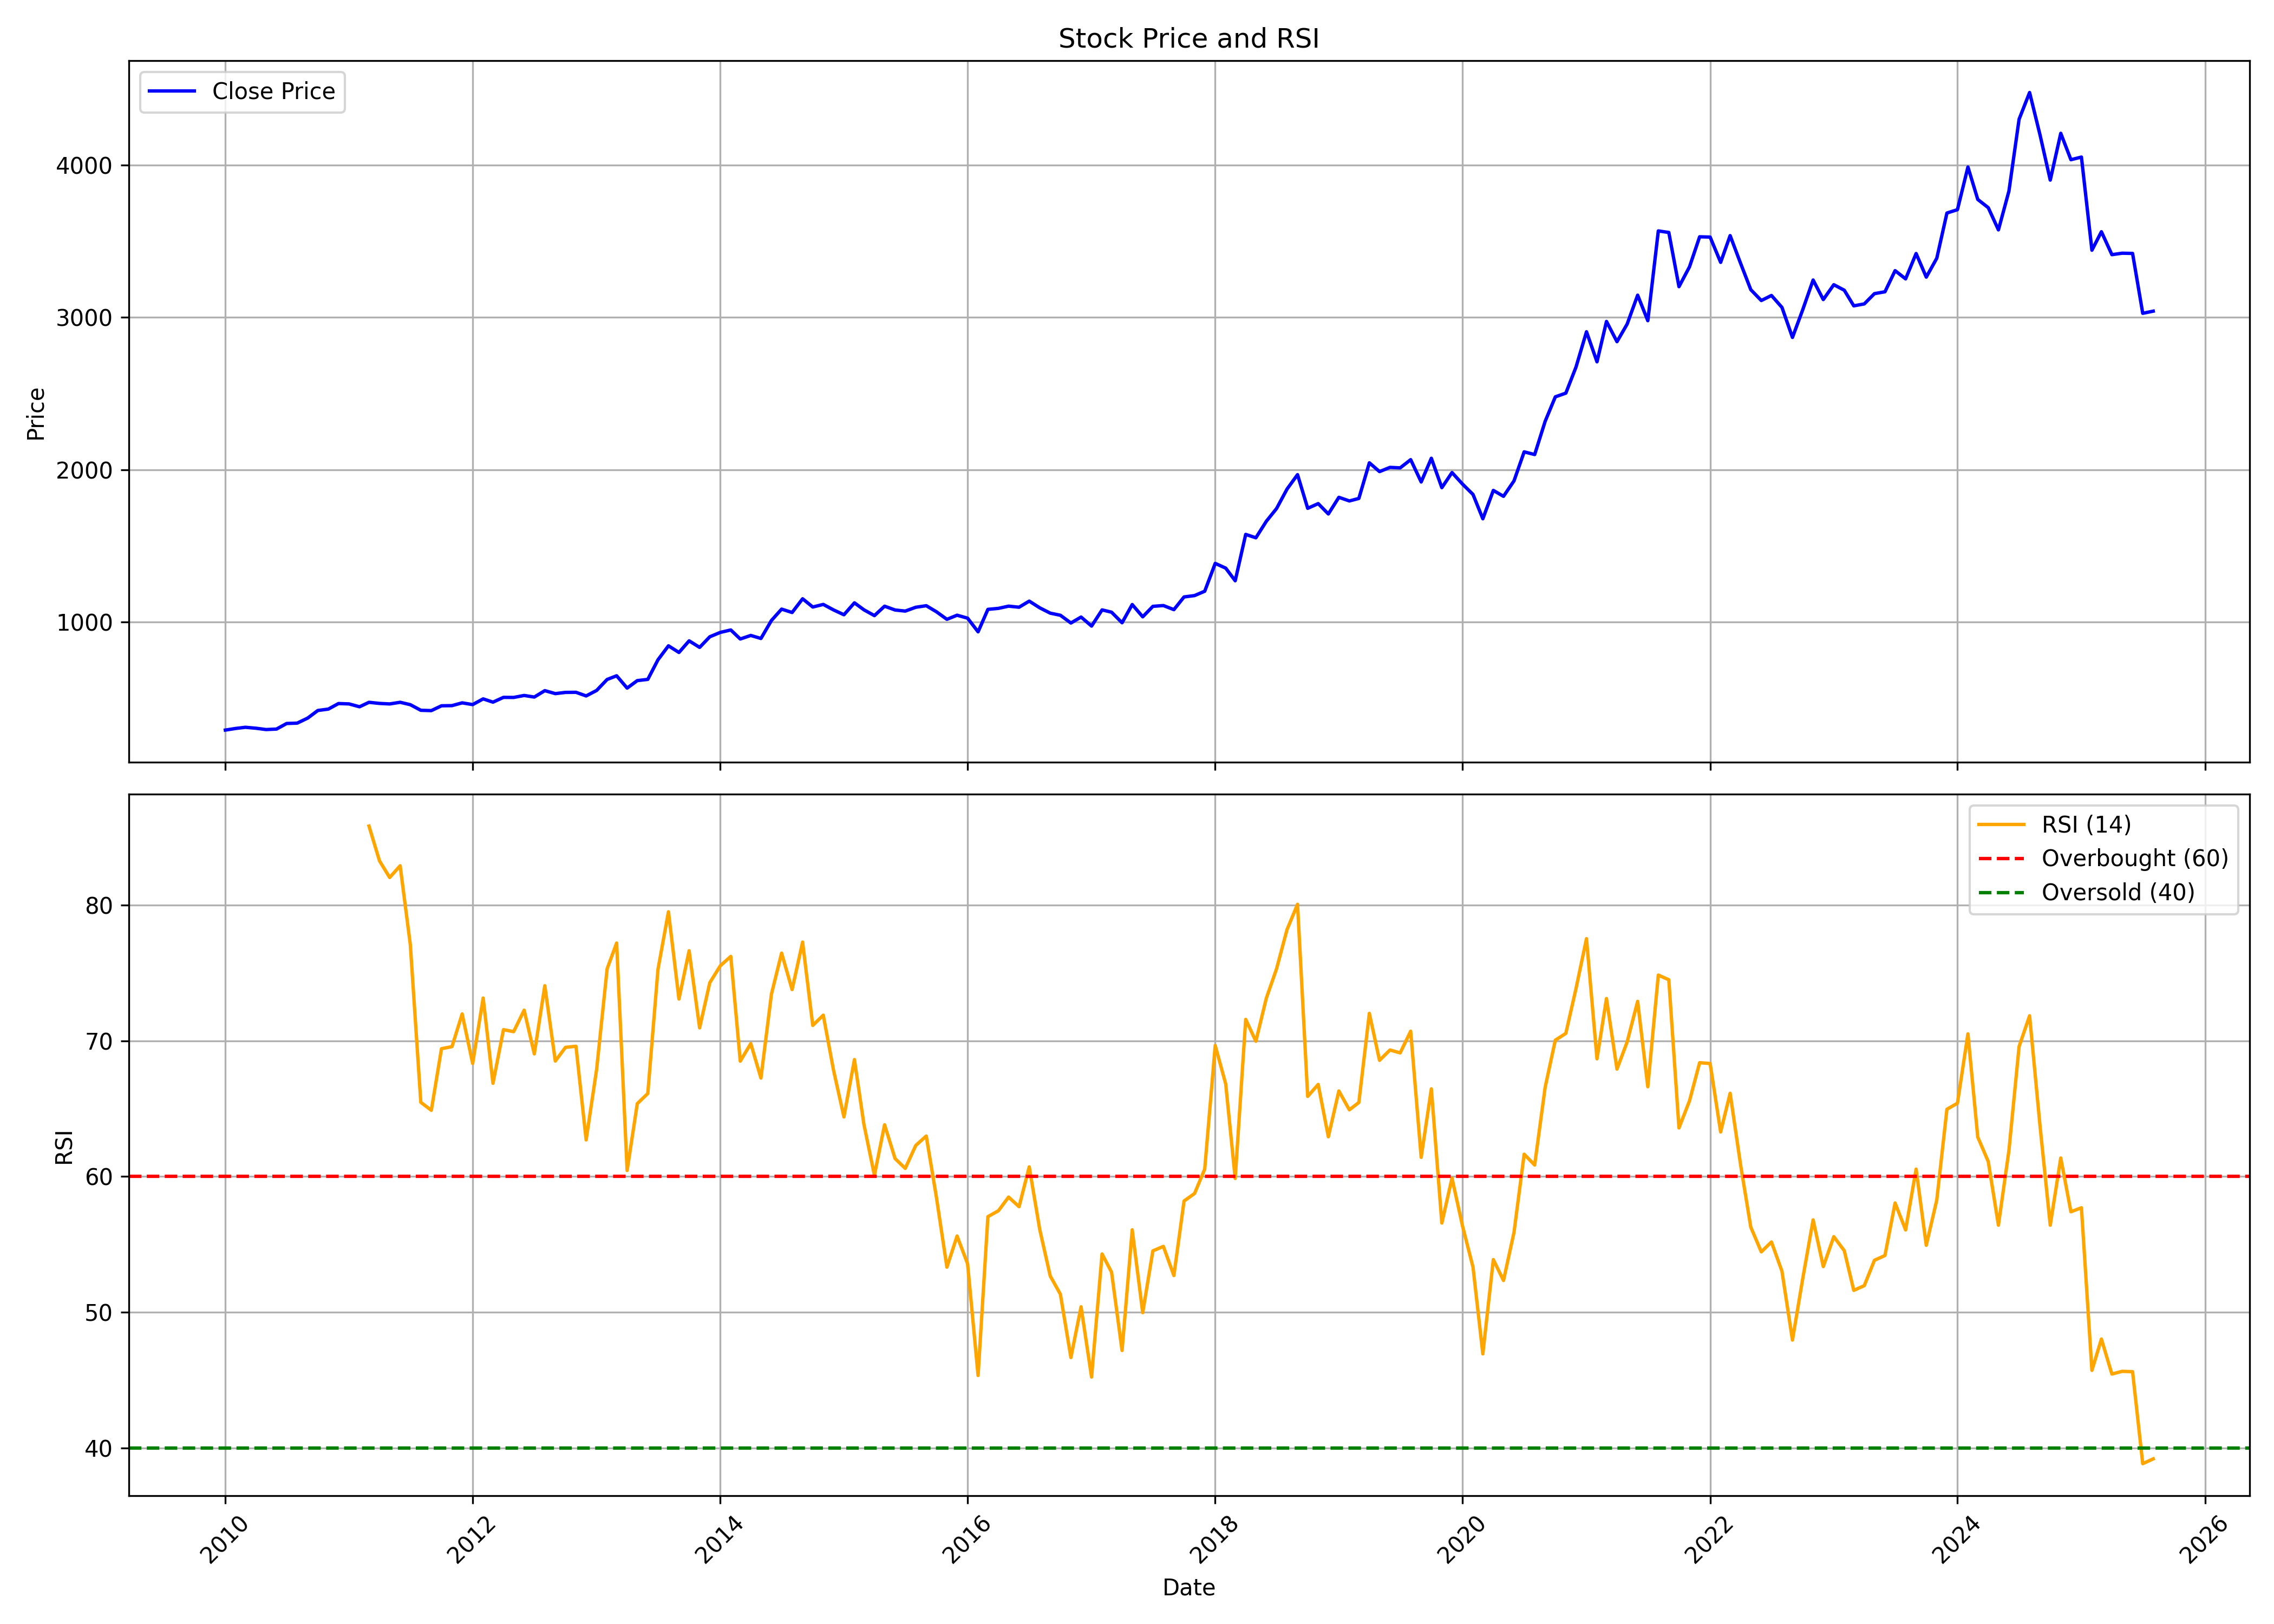

Values plotted in this chart, from the file beside it:
, date, symbol, open, high, low, close, volume, rsi
0, 2010-01-01, TCS, 294.3, 325.8, 273.7, 289.3, 111670096, 
1, 2010-02-01, TCS, 289.4, 306.8, 279, 300.2, 54282810, 
2, 2010-03-01, TCS, 300.2, 333.3, 297.5, 307.6, 74838560, 
3, 2010-04-01, TCS, 309.9, 329, 297.7, 301.6, 93376066, 
4, 2010-05-01, TCS, 300, 332.2, 270, 292.8, 63786312, 
5, 2010-06-01, TCS, 292.8, 312.9, 287.6, 295.9, 54347776, 
6, 2010-07-01, TCS, 297.1, 340.5, 287.4, 332.6, 78910160, 
7, 2010-08-01, TCS, 334.7, 351.3, 328.9, 335, 55141156, 
8, 2010-09-01, TCS, 334.3, 381.1, 331.5, 368, 70894688, 
9, 2010-10-01, TCS, 368, 426, 345, 418, 74402284, 
10, 2010-11-01, TCS, 417.7, 439.9, 396.6, 427.2, 52248874, 
11, 2010-12-01, TCS, 423.2, 469.3, 417, 463.6, 56704742, 
12, 2011-01-01, TCS, 464.2, 485.3, 432.7, 461.2, 71709466, 
13, 2011-02-01, TCS, 464.2, 477.7, 420.7, 442.4, 71496466, 
14, 2011-03-01, TCS, 443.4, 477.3, 421.2, 471.7, 71696100, 85.82
15, 2011-04-01, TCS, 472.1, 496.8, 454.2, 464.4, 74530282, 83.26
16, 2011-05-01, TCS, 466.2, 471.5, 441.5, 461, 42229286, 82.03
17, 2011-06-01, TCS, 461, 480.1, 421.5, 471.8, 62408962, 82.89
18, 2011-07-01, TCS, 480.6, 483.4, 446.1, 456.1, 65778624, 77.07
19, 2011-08-01, TCS, 459.5, 462.5, 362.8, 419.3, 90908646, 65.46
20, 2011-09-01, TCS, 419.3, 432.3, 389.7, 417.2, 83728068, 64.87
21, 2011-10-01, TCS, 410.2, 464.1, 408.4, 448.8, 81270134, 69.41
22, 2011-11-01, TCS, 446.9, 466.2, 419.9, 449.9, 49110028, 69.57
23, 2011-12-01, TCS, 459.8, 482.7, 449.5, 468.1, 53522314, 71.97
24, 2012-01-01, TCS, 468.3, 488, 421.6, 456.7, 83449324, 68.33
25, 2012-02-01, TCS, 456.8, 518, 448.2, 494.2, 56845398, 73.15
26, 2012-03-01, TCS, 494.6, 496.2, 449.6, 472.7, 62311588, 66.86
27, 2012-04-01, TCS, 473.2, 505.5, 423.7, 504.2, 77519054, 70.82
28, 2012-05-01, TCS, 505.5, 523.8, 482.9, 503.7, 71222046, 70.67
29, 2012-06-01, TCS, 501.5, 520.5, 483.8, 516.6, 40116886, 72.25
30, 2012-07-01, TCS, 520.6, 522.6, 478.3, 506.2, 63937164, 69.03
31, 2012-08-01, TCS, 505.2, 566.7, 497, 548.3, 35416802, 74.05
32, 2012-09-01, TCS, 550.8, 587.5, 514.6, 528.8, 60426644, 68.5
33, 2012-10-01, TCS, 528.4, 544.7, 430.5, 536.8, 36891286, 69.51
34, 2012-11-01, TCS, 537.8, 551.3, 513.7, 537.4, 27664660, 69.59
35, 2012-12-01, TCS, 537.8, 540.7, 489.5, 513.6, 51445728, 62.69
36, 2013-01-01, TCS, 518.1, 572.6, 513.4, 549.7, 72807950, 67.9
37, 2013-02-01, TCS, 550.9, 625.1, 550.2, 621.8, 53279530, 75.31
38, 2013-03-01, TCS, 621, 654.9, 611.2, 645.9, 53438672, 77.2
39, 2013-04-01, TCS, 641.5, 645.6, 559.5, 565, 67258384, 60.44
40, 2013-05-01, TCS, 565, 626.1, 563, 614.2, 52107158, 65.37
41, 2013-06-01, TCS, 616.5, 633.2, 566, 622.3, 57602648, 66.11
42, 2013-07-01, TCS, 625.3, 757.4, 605.9, 750.8, 57188856, 75.25
43, 2013-08-01, TCS, 750.3, 849.7, 702.7, 842.8, 60835374, 79.5
44, 2013-09-01, TCS, 837.3, 861.7, 785.1, 799.1, 61485930, 73.07
45, 2013-10-01, TCS, 800.8, 936.3, 794.5, 875.4, 61919532, 76.63
46, 2013-11-01, TCS, 876.3, 892.2, 818.2, 832.5, 36357132, 70.95
47, 2013-12-01, TCS, 828.6, 907.5, 823.6, 902.1, 40673516, 74.28
48, 2014-01-01, TCS, 905.5, 990.5, 891.8, 930.8, 66137366, 75.52
49, 2014-02-01, TCS, 924.5, 948.6, 867.5, 946.9, 45670390, 76.21
50, 2014-03-01, TCS, 945.2, 956.5, 836.9, 887.5, 64102864, 68.49
51, 2014-04-01, TCS, 892.5, 942, 873.7, 910.9, 50211136, 69.79
52, 2014-05-01, TCS, 910.9, 937.6, 831.9, 891, 62287858, 67.25
53, 2014-06-01, TCS, 892.1, 1013, 855.4, 1009, 47278736, 73.43
54, 2014-07-01, TCS, 1016, 1098, 980.8, 1084, 37681358, 76.46
55, 2014-08-01, TCS, 1084, 1089, 1023, 1062, 37398676, 73.77
56, 2014-09-01, TCS, 1063, 1171, 1058, 1152, 38972334, 77.27
57, 2014-10-01, TCS, 1158, 1195, 1016, 1098, 52122622, 71.13
58, 2014-11-01, TCS, 1117, 1135, 1076, 1115, 32515954, 71.88
59, 2014-12-01, TCS, 1118, 1143, 988.9, 1079, 44578912, 67.87
... 128 more rows
